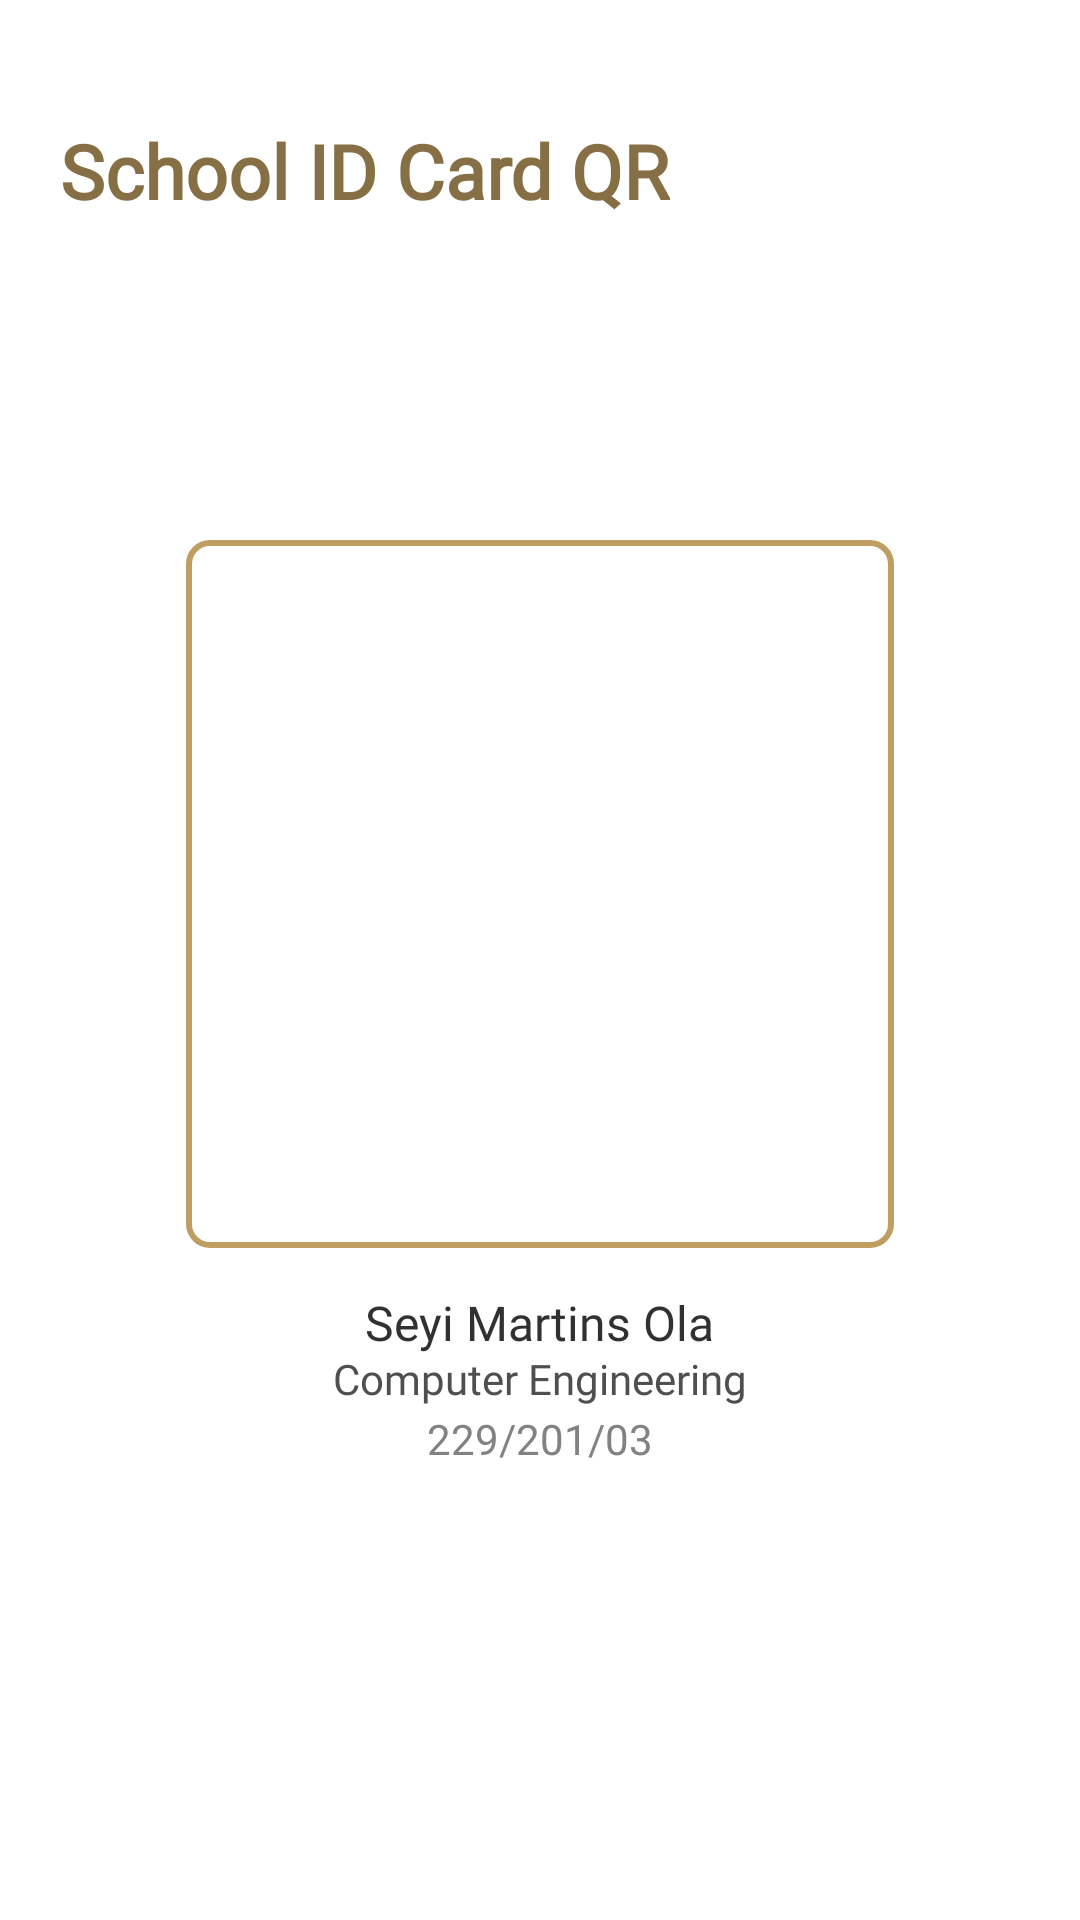

This screen was rendered from an Android layout file. Write that file and the resources it references.
<!-- AndroidManifest.xml: application theme Theme.LautechMobileApp -->
<!-- res/layout/activity_school_id_card_qr.xml -->
<?xml version="1.0" encoding="utf-8"?>
<RelativeLayout xmlns:android="http://schemas.android.com/apk/res/android"
    xmlns:app="http://schemas.android.com/apk/res-auto"
    xmlns:tools="http://schemas.android.com/tools"
    android:layout_width="match_parent"
    android:layout_height="match_parent"
    tools:context=".Profile.SchholIDCard.SchoolIdCardQrActivity">

    <RelativeLayout
        android:id="@+id/relativeLayout1"
        android:layout_width="match_parent"
        android:layout_height="100dp">

        <TextView
            android:id="@+id/schoolIdTitleText"
            android:layout_width="wrap_content"
            android:layout_height="wrap_content"
            android:layout_marginStart="20dp"
            android:layout_marginTop="40dp"
            android:gravity="top"
            android:lineSpacingExtra="-1sp"
            android:text="@string/schoolIdCardText"
            android:textAppearance="@style/walletTitle"
            android:textColor="@color/colorTitle" />
    </RelativeLayout>


    <RelativeLayout
        android:id="@+id/qrCodeLayout"
        android:layout_width="236dp"
        android:layout_height="236dp"
        android:layout_centerHorizontal="true"
        android:layout_marginTop="180dp"
        android:background="@drawable/rectangle">

        <ImageView
            android:id="@+id/qrCodeImage"
            android:layout_width="match_parent"
            android:layout_height="match_parent"
            android:layout_centerInParent="true" />

    </RelativeLayout>



        <TextView
            android:id="@+id/fullNameTextView"
            android:layout_width="wrap_content"
            android:layout_height="wrap_content"
            android:layout_marginTop="430dp"
            android:layout_centerHorizontal="true"
            android:text="Seyi Martins Ola"
            android:textColor="@color/fullNameTextColor"
            android:lineSpacingExtra="-1sp"
            android:textAppearance="@style/NewsTabText"
            android:gravity="top" />

        <TextView
            android:id="@+id/departmentTextView"
            android:layout_width="wrap_content"
            android:layout_height="wrap_content"
            android:layout_marginTop="450dp"
            android:layout_centerHorizontal="true"
            android:text="Computer Engineering"
            android:textColor="@color/courseTextColor"
            android:lineSpacingExtra="-1sp"
            android:textAppearance="@style/seeAllText"
            android:gravity="top" />

    <TextView
        android:id="@+id/matricNumTextView"
        android:layout_width="wrap_content"
        android:layout_height="wrap_content"
        android:layout_marginTop="470dp"
        android:layout_centerHorizontal="true"
        android:text="229/201/03"
        android:textColor="@color/matricTextColor"
        android:lineSpacingExtra="-1sp"
        android:textAppearance="@style/seeAllText"
        android:gravity="top" />


</RelativeLayout>
<!-- resources referenced by this layout -->
<resources>
  <color name="colorTitle">#866F44</color>
  <color name="courseTextColor">#504E4E</color>
  <color name="fullNameTextColor">#313131</color>
  <color name="matricTextColor">#838181</color>
  <!-- drawable rectangle (drawable) -->
  <?xml version="1.0" encoding="utf-8"?>
  <shape xmlns:android="http://schemas.android.com/apk/res/android">
      <stroke
          android:width="2dp"
          android:color="@color/onbBtn"
          android:dashWidth="0dp"
          android:dashGap="0dp"/>
      <padding android:left="7dp" android:top="7dp"
          android:right="7dp" android:bottom="7dp" />
      <corners android:radius="7dp" />
  </shape>
  <string name="schoolIdCardText">School ID Card QR</string>
  <style name="NewsTabText">
          <item name="android:textSize">16sp</item>
          <item name="android:fontFamily">@font/mulish</item>
      </style>
  <style name="seeAllText">
          <item name="android:textSize">14sp</item>
          <item name="android:fontFamily">@font/mulish</item>
      </style>
  <style name="walletTitle">
          <item name="android:textSize">25sp</item>
          <item name="android:fontFamily">@font/mulish_light</item>
          <item name="android:textStyle">bold</item>
      </style>
  <style name="Theme.LautechMobileApp" parent="Theme.MaterialComponents.Light.NoActionBar">
          
          <item name="colorPrimary">@color/loginDesc</item>
          <item name="colorPrimaryVariant">@color/white</item>
          <item name="colorOnPrimary">@color/white</item>
          
          <item name="colorSecondary">@color/OTPTitle</item>
          <item name="colorSecondaryVariant">@color/teal_700</item>
          <item name="colorOnSecondary">@color/black</item>
          
          <item name="android:statusBarColor" tools:targetApi="l">?attr/colorPrimaryVariant</item>
          
  
  
      </style>
  <color name="onbBtn">#BF9F61</color>
  <color name="loginDesc">#CAAF7C</color>
  <color name="white">#FFFFFFFF</color>
  <color name="OTPTitle">#515151</color>
  <color name="teal_700">#FF018786</color>
  <color name="black">#FF000000</color>
</resources>
